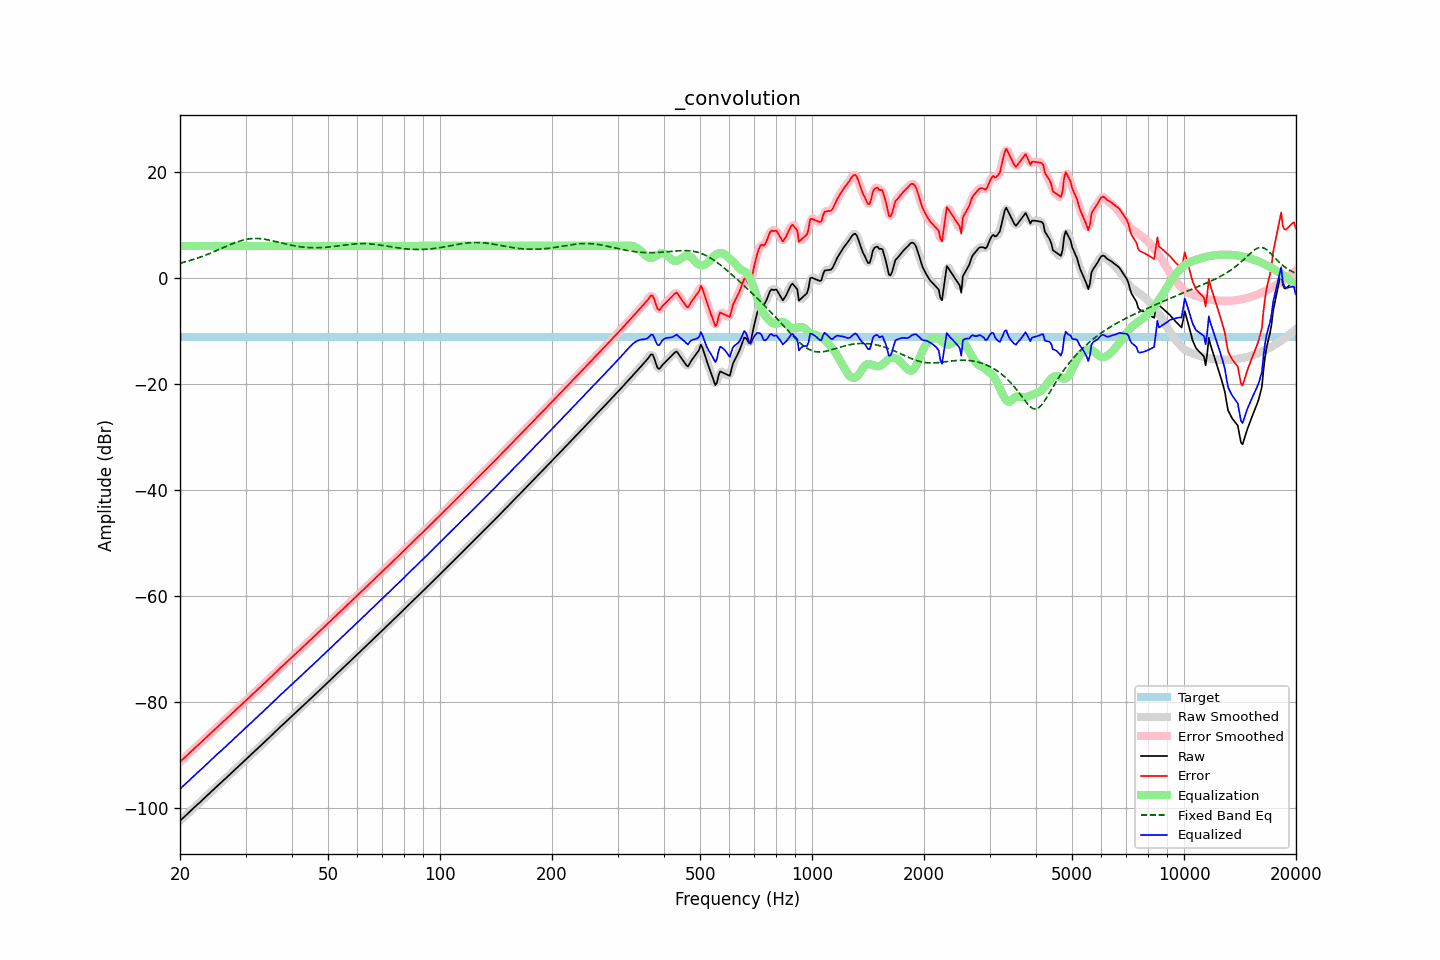

Values plotted in this chart, from the file beside it:
frequency, raw, error, smoothed, error_smoothed, equalization, fixed_band_eq, equalized_raw, equalized_smoothed, target
20.00, -102.4, -91.28, -102.4, -91.27, 6.00, 2.74, -96.38, -96.38, -11.11
20.20, -102.1, -90.99, -102.1, -90.99, 6.00, 2.82, -96.09, -96.10, -11.11
20.40, -101.8, -90.70, -101.8, -90.71, 6.00, 2.90, -95.81, -95.82, -11.11
20.61, -101.5, -90.44, -101.5, -90.43, 6.00, 2.98, -95.55, -95.53, -11.11
20.81, -101.2, -90.14, -101.3, -90.15, 6.00, 3.06, -95.25, -95.26, -11.11
21.02, -101, -89.86, -101, -89.86, 6.00, 3.15, -94.97, -94.97, -11.11
21.23, -100.7, -89.58, -100.7, -89.58, 6.00, 3.24, -94.69, -94.68, -11.11
21.44, -100.4, -89.27, -100.4, -89.29, 6.00, 3.33, -94.38, -94.39, -11.11
21.66, -100.1, -89.02, -100.1, -89.00, 6.00, 3.43, -94.12, -94.11, -11.11
21.87, -99.82, -88.71, -99.82, -88.72, 6.00, 3.53, -93.82, -93.82, -11.11
22.09, -99.56, -88.45, -99.55, -88.45, 6.00, 3.63, -93.56, -93.55, -11.11
22.31, -99.26, -88.15, -99.27, -88.17, 6.00, 3.73, -93.26, -93.27, -11.11
22.54, -99.02, -87.91, -99.00, -87.89, 6.00, 3.83, -93.02, -93.00, -11.11
22.76, -98.71, -87.60, -98.72, -87.61, 6.00, 3.94, -92.71, -92.72, -11.11
22.99, -98.43, -87.33, -98.43, -87.33, 6.00, 4.05, -92.43, -92.43, -11.11
23.22, -98.15, -87.05, -98.15, -87.05, 6.00, 4.17, -92.15, -92.15, -11.11
23.45, -97.87, -86.76, -97.87, -86.77, 6.00, 4.28, -91.87, -91.87, -11.11
23.69, -97.61, -86.50, -97.59, -86.48, 6.00, 4.40, -91.61, -91.59, -11.11
23.92, -97.29, -86.18, -97.30, -86.19, 6.00, 4.53, -91.29, -91.30, -11.11
24.16, -97.02, -85.91, -97.02, -85.91, 6.00, 4.65, -91.02, -91.02, -11.11
24.40, -96.72, -85.61, -96.73, -85.62, 6.00, 4.78, -90.72, -90.73, -11.11
24.65, -96.46, -85.36, -96.45, -85.34, 6.00, 4.90, -90.46, -90.45, -11.11
24.89, -96.16, -85.05, -96.16, -85.05, 6.00, 5.03, -90.16, -90.16, -11.11
25.14, -95.88, -84.77, -95.88, -84.77, 6.00, 5.16, -89.88, -89.88, -11.11
25.39, -95.59, -84.48, -95.60, -84.49, 6.00, 5.30, -89.59, -89.60, -11.11
25.65, -95.33, -84.23, -95.32, -84.22, 6.00, 5.43, -89.33, -89.32, -11.11
25.91, -95.07, -83.96, -95.05, -83.94, 6.00, 5.56, -89.07, -89.05, -11.11
26.16, -94.75, -83.64, -94.77, -83.67, 6.00, 5.70, -88.75, -88.77, -11.11
26.43, -94.51, -83.40, -94.49, -83.38, 6.00, 5.83, -88.51, -88.49, -11.11
26.69, -94.21, -83.10, -94.21, -83.10, 6.00, 5.96, -88.21, -88.21, -11.11
26.96, -93.92, -82.82, -93.93, -82.83, 6.00, 6.09, -87.92, -87.93, -11.11
27.23, -93.64, -82.54, -93.64, -82.53, 6.00, 6.22, -87.64, -87.64, -11.11
27.50, -93.36, -82.26, -93.36, -82.25, 6.00, 6.35, -87.36, -87.36, -11.11
27.77, -93.06, -81.95, -93.07, -81.97, 6.00, 6.47, -87.06, -87.07, -11.11
28.05, -92.80, -81.69, -92.80, -81.69, 6.00, 6.59, -86.80, -86.80, -11.11
28.33, -92.52, -81.41, -92.52, -81.41, 6.00, 6.70, -86.52, -86.52, -11.11
28.62, -92.25, -81.14, -92.24, -81.13, 6.00, 6.81, -86.25, -86.24, -11.11
28.90, -91.95, -80.84, -91.95, -80.85, 6.00, 6.91, -85.95, -85.95, -11.11
29.19, -91.67, -80.56, -91.67, -80.56, 6.00, 7.00, -85.67, -85.67, -11.11
29.48, -91.39, -80.28, -91.39, -80.28, 6.00, 7.09, -85.39, -85.39, -11.11
29.78, -91.11, -80.01, -91.12, -80.01, 6.00, 7.16, -85.11, -85.12, -11.11
30.08, -90.85, -79.74, -90.84, -79.73, 6.00, 7.23, -84.85, -84.84, -11.11
30.38, -90.56, -79.45, -90.55, -79.45, 6.00, 7.29, -84.56, -84.55, -11.11
30.68, -90.26, -79.16, -90.27, -79.16, 6.00, 7.33, -84.26, -84.27, -11.11
30.99, -89.98, -78.88, -89.98, -78.88, 6.00, 7.37, -83.98, -83.98, -11.11
31.30, -89.70, -78.60, -89.71, -78.60, 6.00, 7.40, -83.70, -83.71, -11.11
31.61, -89.42, -78.32, -89.42, -78.32, 6.00, 7.41, -83.42, -83.42, -11.11
31.93, -89.16, -78.05, -89.14, -78.03, 6.00, 7.42, -83.16, -83.14, -11.11
32.24, -88.83, -77.72, -88.85, -77.74, 6.00, 7.41, -82.83, -82.85, -11.11
32.57, -88.57, -77.47, -88.57, -77.46, 6.00, 7.40, -82.57, -82.57, -11.11
32.89, -88.29, -77.18, -88.29, -77.18, 6.00, 7.37, -82.29, -82.29, -11.11
33.22, -88.01, -76.90, -88.01, -76.90, 6.00, 7.34, -82.01, -82.01, -11.11
33.55, -87.72, -76.61, -87.72, -76.61, 6.00, 7.30, -81.72, -81.72, -11.11
33.89, -87.43, -76.33, -87.43, -76.32, 6.00, 7.25, -81.43, -81.43, -11.11
34.23, -87.13, -76.03, -87.13, -76.03, 6.00, 7.20, -81.13, -81.13, -11.11
34.57, -86.84, -75.73, -86.85, -75.74, 6.00, 7.14, -80.84, -80.85, -11.11
34.92, -86.55, -75.45, -86.56, -75.45, 6.00, 7.08, -80.55, -80.56, -11.11
35.27, -86.28, -75.17, -86.27, -75.16, 6.00, 7.01, -80.28, -80.27, -11.11
35.62, -85.97, -74.87, -85.97, -74.86, 6.00, 6.94, -79.97, -79.97, -11.11
35.97, -85.66, -74.55, -85.67, -74.57, 6.00, 6.86, -79.66, -79.67, -11.11
... 635 more rows
